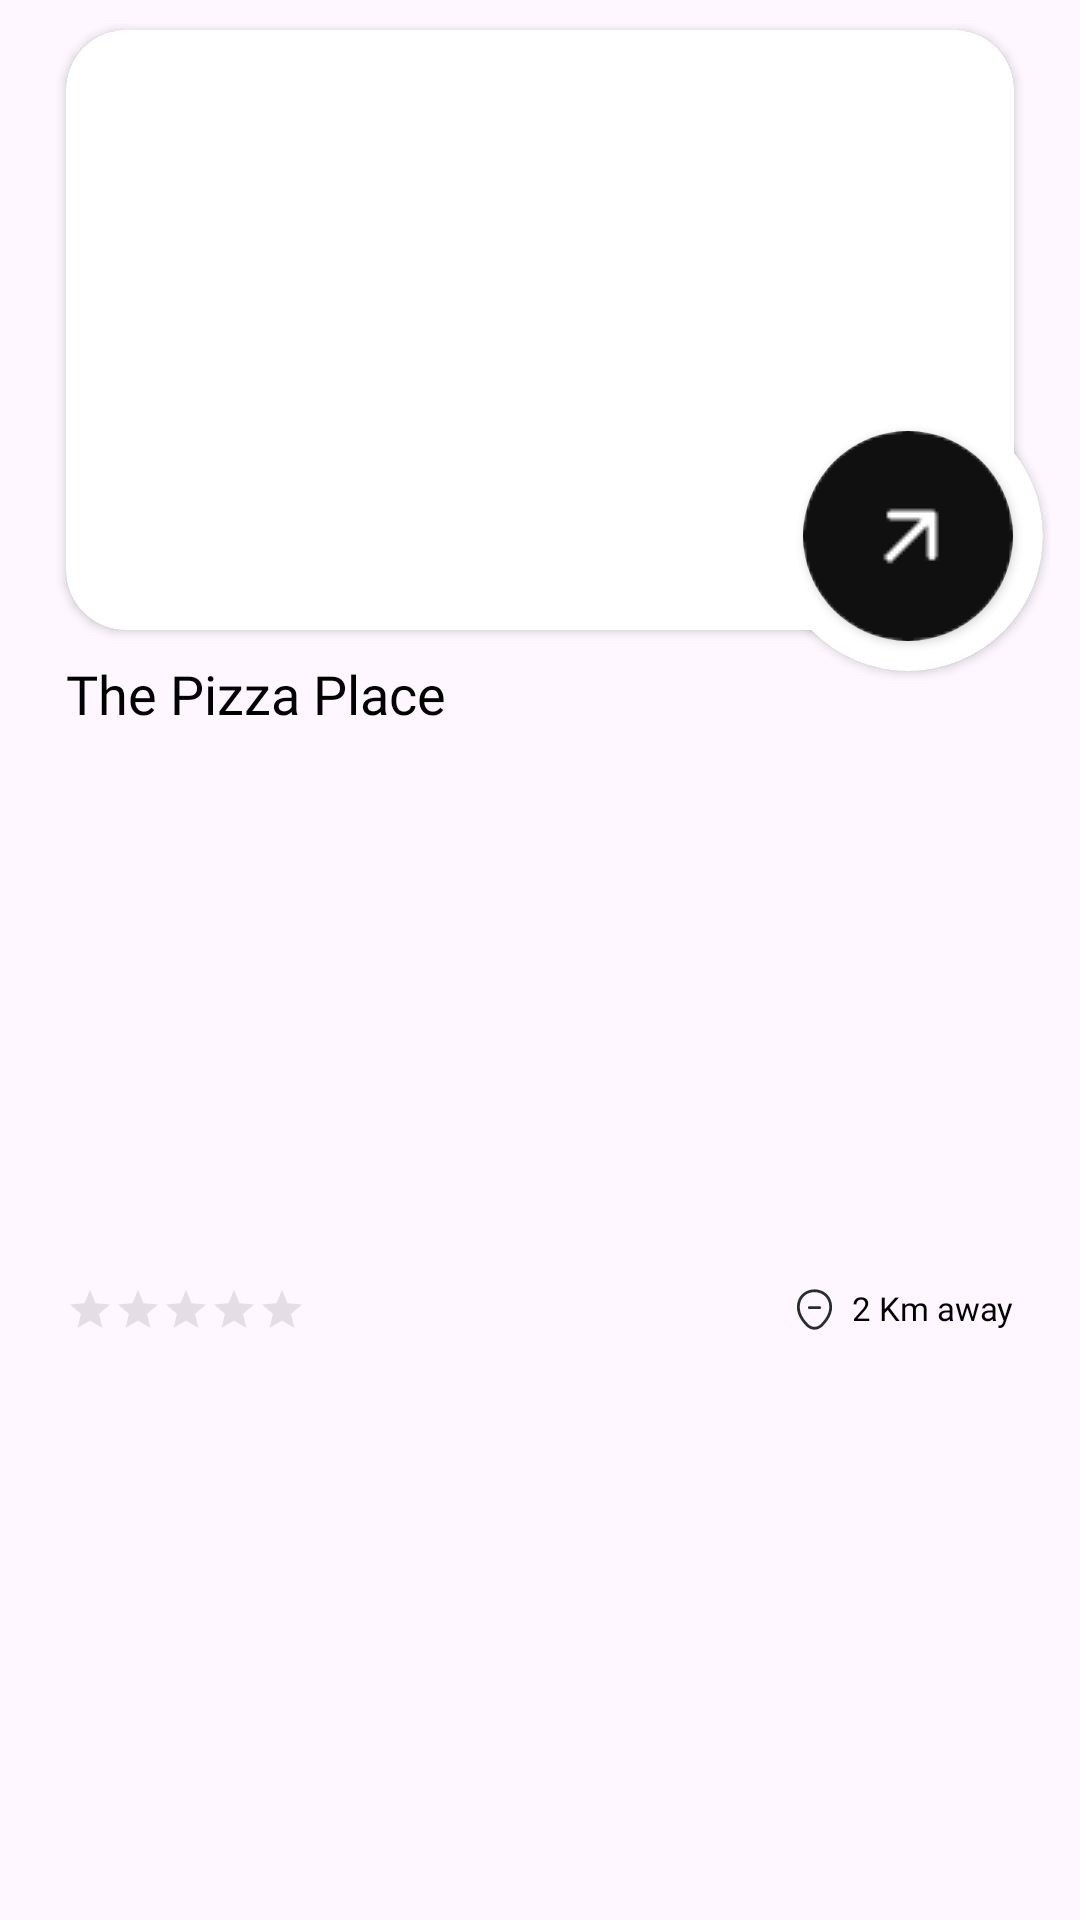

Here is an Android app screen rendered from its layout file. Give the layout XML and the strings, colors and styles it references.
<!-- AndroidManifest.xml: application theme Theme.Foodie -->
<!-- res/layout/restaurant_cell.xml -->
<?xml version="1.0" encoding="utf-8"?>
<androidx.constraintlayout.widget.ConstraintLayout xmlns:android="http://schemas.android.com/apk/res/android"
    android:layout_width="match_parent"
    android:layout_height="wrap_content"
    android:paddingHorizontal="10dp"
    xmlns:app="http://schemas.android.com/apk/res-auto">

    <androidx.cardview.widget.CardView
        android:id="@+id/restaurantCardView"
        app:layout_constraintStart_toStartOf="parent"
        app:layout_constraintEnd_toEndOf="parent"
        app:layout_constraintTop_toTopOf="parent"
        android:layout_width="match_parent"
        android:layout_height="200dp"
        app:cardCornerRadius="20dp"
        android:layout_marginHorizontal="12dp"
        android:layout_marginVertical="10dp">

        <ImageView
            android:id="@+id/restaurantImg"
            android:layout_width="match_parent"
            android:layout_height="match_parent"
            android:scaleType="centerCrop"
            android:src="@drawable/pizza_img"
            android:contentDescription="@string/todo" />



    </androidx.cardview.widget.CardView>

    <androidx.cardview.widget.CardView
        android:id="@+id/fabCardView"
        android:layout_width="wrap_content"
        android:layout_height="wrap_content"
        app:cardCornerRadius="50dp"
        android:layout_marginBottom="-14dp"
        android:layout_marginEnd="-10dp"
        app:layout_constraintEnd_toEndOf="@+id/restaurantCardView"
        app:layout_constraintBottom_toBottomOf="@+id/restaurantCardView">
        <androidx.cardview.widget.CardView
            android:layout_width="wrap_content"
            android:layout_height="wrap_content"
            app:cardCornerRadius="50dp"
            android:layout_margin="10dp">
            <ImageView
                android:id="@+id/fab_action"
                android:layout_width="wrap_content"
                android:layout_height="wrap_content"
                android:src="@drawable/fab_btn"/>
        </androidx.cardview.widget.CardView>

    </androidx.cardview.widget.CardView>

    <TextView
        android:id="@+id/restaurantName"
        android:text="@string/the_pizza_place"
        android:layout_width="match_parent"
        android:layout_height="wrap_content"
        android:textSize="18sp"
        android:fontFamily="@font/poppinsbold"
        android:textColor="@color/black"
        app:layout_constraintEnd_toEndOf="parent"
        app:layout_constraintStart_toStartOf="parent"
        app:layout_constraintTop_toBottomOf="@+id/fabCardView"
        android:layout_marginTop="-5dp"
        android:layout_marginHorizontal="12dp"/>

    <RelativeLayout
        android:layout_width="match_parent"
        android:layout_height="wrap_content"
        android:layout_marginBottom="10dp"
        android:layout_marginHorizontal="12dp"
        app:layout_constraintStart_toStartOf="parent"
        app:layout_constraintEnd_toEndOf="parent"
        app:layout_constraintBottom_toBottomOf="parent"
        app:layout_constraintTop_toBottomOf="@+id/restaurantName">

        <RatingBar
            android:id="@+id/ratingBar"
            android:layout_width="wrap_content"
            android:layout_height="wrap_content"
            android:isIndicator="true"
            android:saveEnabled="true"
            android:numStars="5"
            style="@style/Widget.AppCompat.RatingBar.Small"
            android:layout_centerVertical="true"
            android:theme="@style/RatingBar"/>

        <ImageView
            android:src="@drawable/location_minus"
            android:layout_width="15dp"
            android:layout_height="15dp"
            android:layout_centerVertical="true"
            android:layout_toStartOf="@+id/kmText"
            android:layout_alignParentEnd="false"
            android:layout_marginEnd="5dp"/>

        <TextView
            android:id="@+id/kmText"
            android:layout_width="wrap_content"
            android:layout_height="wrap_content"
            android:layout_alignParentEnd="true"
            android:text="@string/_2_km_away"
            android:textSize="11sp"
            android:fontFamily="@font/popinregular"
            android:textColor="@color/black"/>

    </RelativeLayout>

</androidx.constraintlayout.widget.ConstraintLayout>
<!-- resources referenced by this layout -->
<resources>
  <color name="black">#FF000000</color>
  <!-- drawable fab_btn: png bitmap (drawable, 1156 bytes) -->
  <!-- drawable location_minus (drawable) -->
  <vector xmlns:android="http://schemas.android.com/apk/res/android"
      android:width="24dp"
      android:height="24dp"
      android:viewportWidth="24"
      android:viewportHeight="24">
    <path
        android:pathData="M14.75,11.75H9.25C8.84,11.75 8.5,11.41 8.5,11C8.5,10.59 8.84,10.25 9.25,10.25H14.75C15.16,10.25 15.5,10.59 15.5,11C15.5,11.41 15.16,11.75 14.75,11.75Z"
        android:fillColor="#292D32"/>
    <path
        android:pathData="M12.002,22.76C10.522,22.76 9.032,22.2 7.872,21.09C4.922,18.25 1.662,13.72 2.892,8.33C4.002,3.44 8.272,1.25 12.002,1.25C12.002,1.25 12.002,1.25 12.012,1.25C15.742,1.25 20.012,3.44 21.122,8.34C22.342,13.73 19.082,18.25 16.132,21.09C14.972,22.2 13.482,22.76 12.002,22.76ZM12.002,2.75C9.092,2.75 5.352,4.3 4.362,8.66C3.282,13.37 6.242,17.43 8.922,20C10.652,21.67 13.362,21.67 15.092,20C17.762,17.43 20.722,13.37 19.662,8.66C18.662,4.3 14.912,2.75 12.002,2.75Z"
        android:fillColor="#292D32"/>
  </vector>
  <string name="_2_km_away">2 Km away</string>
  <string name="the_pizza_place">The Pizza Place</string>
  <string name="todo">TODO</string>
  <style name="RatingBar" parent="Theme.AppCompat">
          <item name="colorControlNormal">@color/grey</item>
          <item name="colorControlActivated">@color/btnYellow</item>
      </style>
  <style name="Theme.Foodie" parent="Base.Theme.Foodie" />
  <color name="grey">#A6A6A6</color>
  <color name="btnYellow">#FFA500</color>
  <style name="Base.Theme.Foodie" parent="Theme.Material3.DayNight.NoActionBar">
          <item name="colorPrimaryDark">@android:color/white</item>
          <item name="colorSecondaryContainer">@color/navSelection</item>
      </style>
  <color name="navSelection">#ffeac4</color>
</resources>
